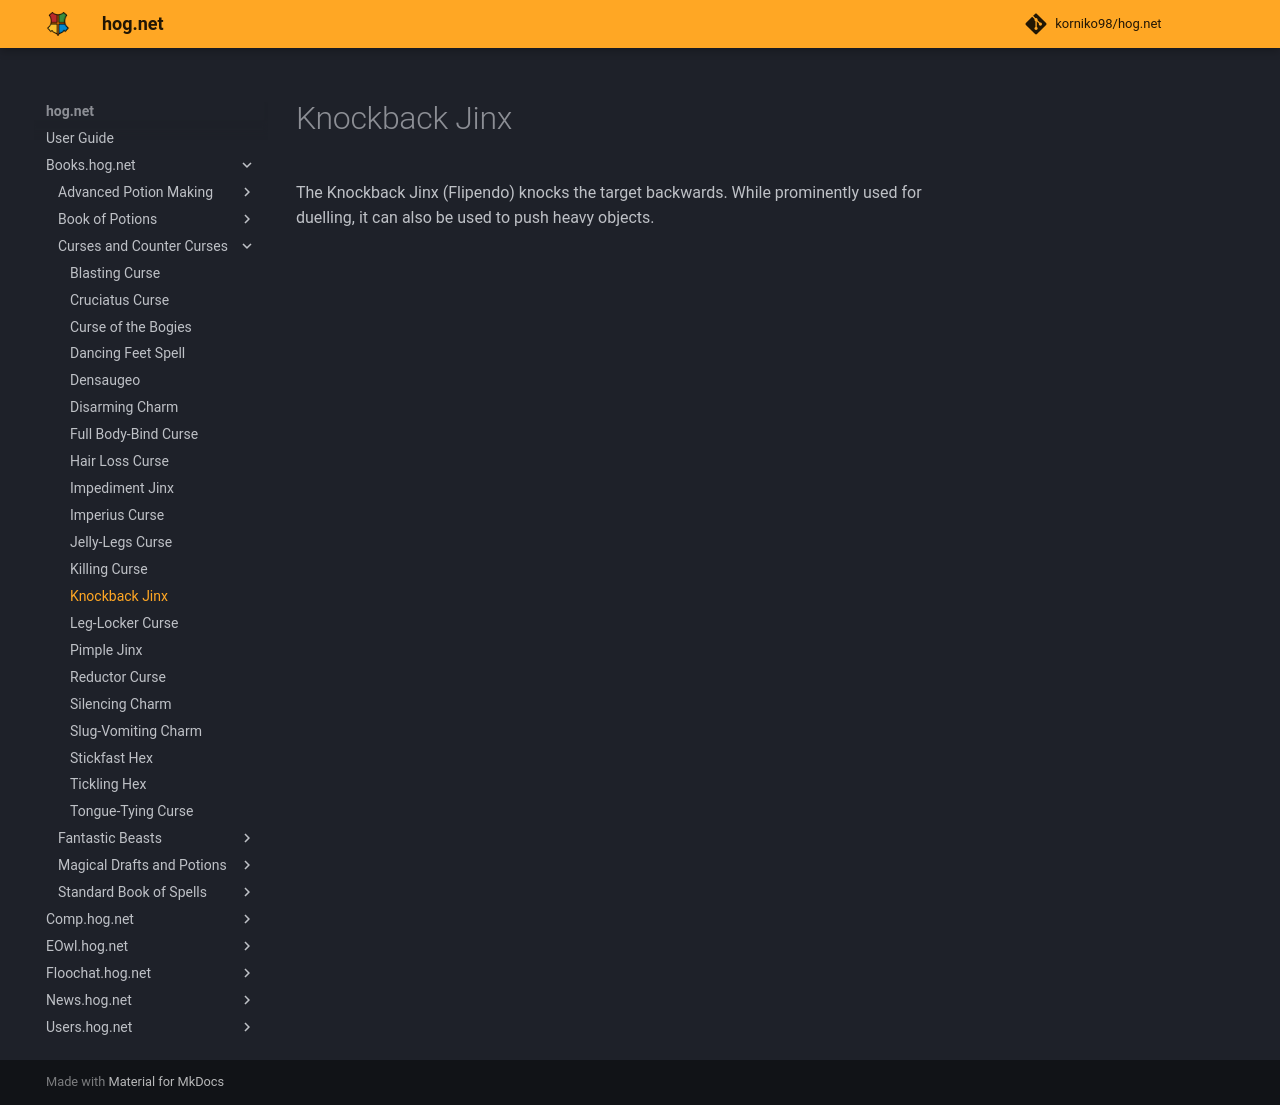

repository: korniko98/hog.net · page: Books.hog.net/Curses_and_Counter-Curses/Knockback_Jinx/index.html · generator: mkdocs

# Knockback Jinx  
The Knockback Jinx (Flipendo) knocks the target backwards. While prominently used for duelling, it can also be used to push heavy objects.  
  

<meta name="robots" content="noindex, noarchive, nofollow">
